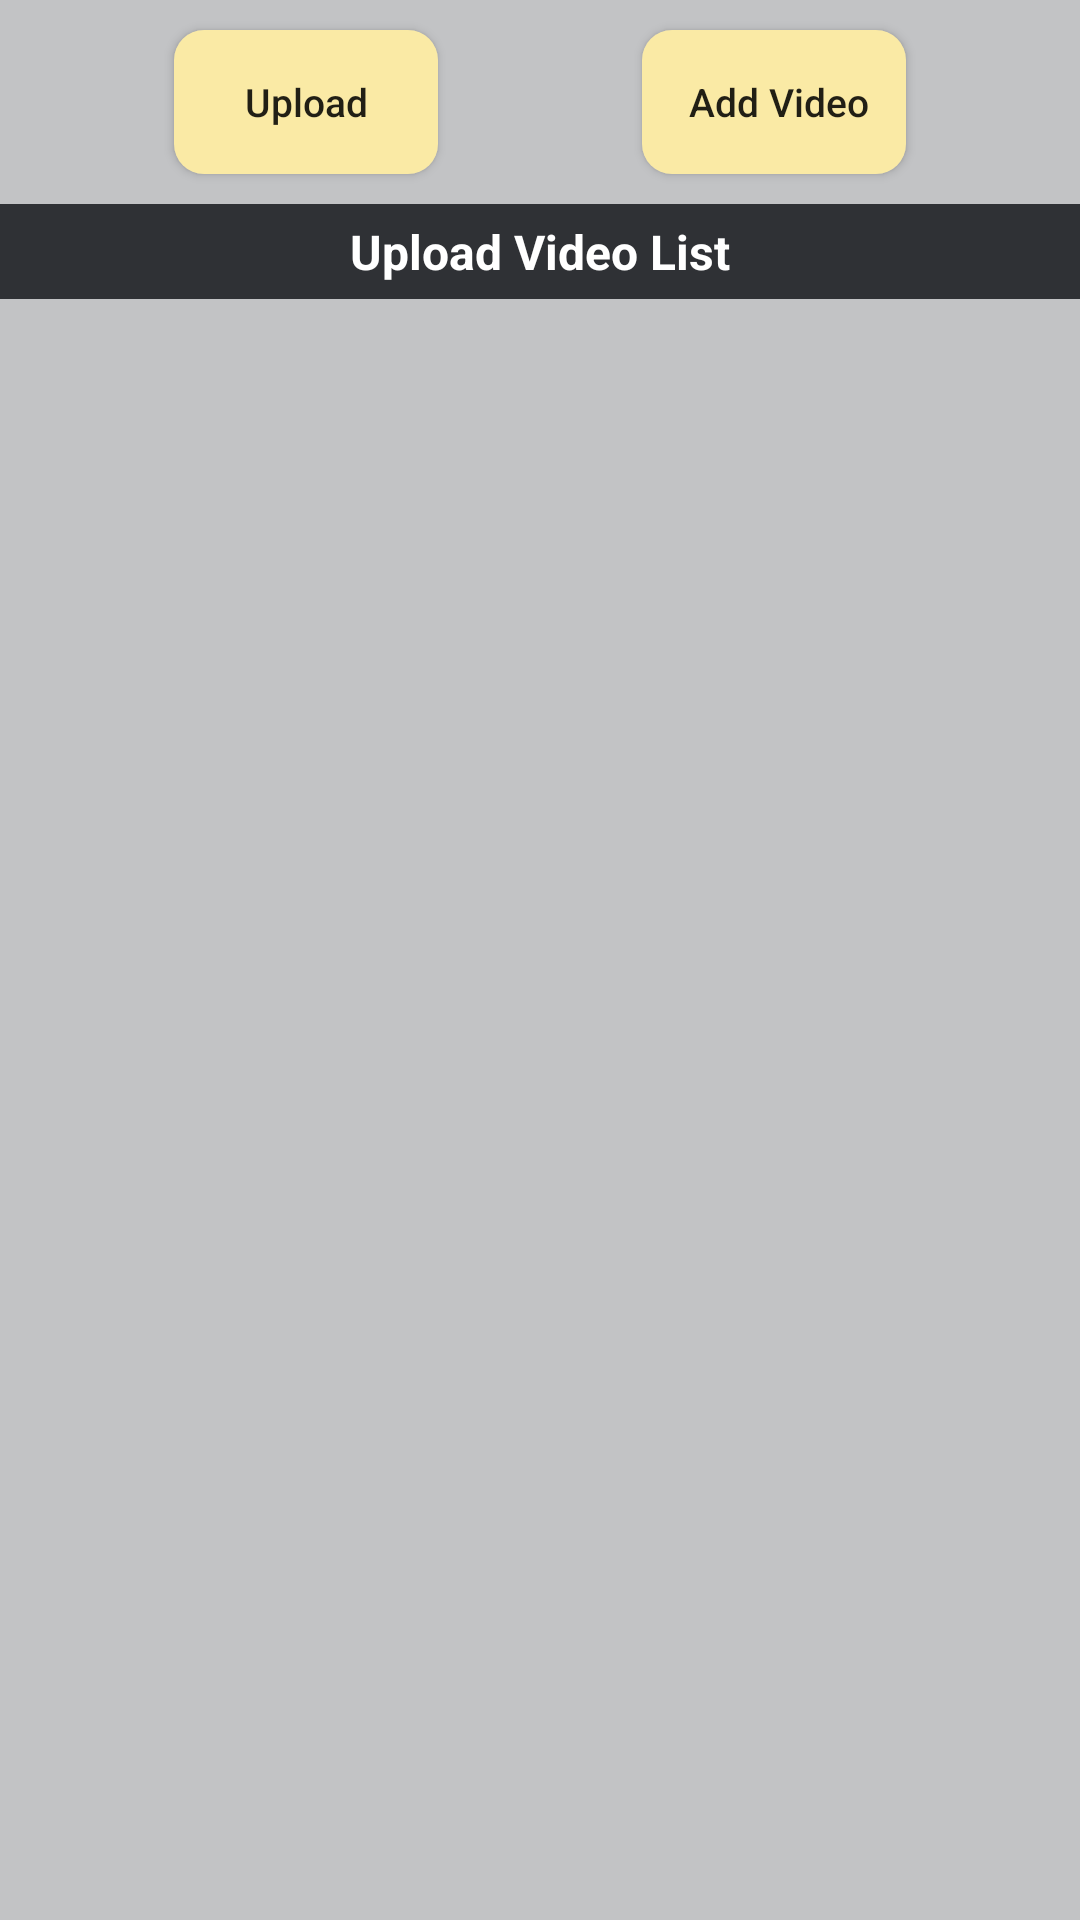

Layout XML and referenced resources for this Android screen:
<!-- AndroidManifest.xml: application theme AppTheme -->
<!-- res/layout/activity_main.xml -->
<?xml version="1.0" encoding="utf-8"?>
<layout>
    <data>
        <variable
            name="activity"
            type="com.example.videouploadproject.view.ui.MainActivity" />
    </data>
    <androidx.constraintlayout.widget.ConstraintLayout
        xmlns:android="http://schemas.android.com/apk/res/android"
        xmlns:app="http://schemas.android.com/apk/res-auto"
        xmlns:tools="http://schemas.android.com/tools"
        android:layout_width="match_parent"
        android:layout_height="match_parent"
        android:fitsSystemWindows="true"
        tools:context=".MainActivity"
        android:background="@color/background_color">

        <Button
            android:id="@+id/btn_upload"
            android:layout_width="wrap_content"
            android:layout_height="wrap_content"
            android:text="Upload"
            android:textSize="13sp"
            android:textAllCaps="false"
            android:padding="5dp"
            android:layout_margin="10dp"
            android:drawableStart="@drawable/img_upload"
            android:background="@drawable/bg_main_button"
            app:layout_constraintRight_toLeftOf="@id/btn_video_add"
            app:layout_constraintLeft_toLeftOf="parent"
            app:layout_constraintTop_toTopOf="parent"
            android:onClick="@{activity::uploadClick}"/>

        <Button
            android:id="@+id/btn_video_add"
            android:layout_width="wrap_content"
            android:layout_height="wrap_content"
            android:text=" Add Video"
            android:textSize="13sp"
            android:textAllCaps="false"
            android:padding="5dp"
            android:layout_margin="10dp"
            android:drawableStart="@drawable/img_add"
            android:background="@drawable/bg_main_button"
            app:layout_constraintLeft_toRightOf="@id/btn_upload"
            app:layout_constraintRight_toRightOf="parent"
            app:layout_constraintTop_toTopOf="parent"
            android:onClick="@{activity::addVideoClick}" />

        <TextView
            android:id="@+id/tv_video_list_title"
            android:layout_width="match_parent"
            android:layout_height="wrap_content"
            android:text="Upload Video List"
            android:textStyle="bold"
            android:textSize="16sp"
            android:textColor="@color/white"
            android:gravity="center"
            android:padding="5dp"
            android:layout_marginTop="10dp"
            android:background="@color/title_color"
            app:layout_constraintTop_toBottomOf="@id/btn_upload"/>

        <androidx.recyclerview.widget.RecyclerView
            android:id="@+id/rv_select_video_list"
            android:layout_width="match_parent"
            android:layout_height="wrap_content"
            app:layout_constraintTop_toBottomOf="@id/tv_video_list_title"/>

    </androidx.constraintlayout.widget.ConstraintLayout>
</layout>
<!-- resources referenced by this layout -->
<resources>
  <color name="background_color">#C2C3C5</color>
  <color name="title_color">#2f3135</color>
  <color name="white">#ffffff</color>
  <!-- drawable bg_main_button (drawable) -->
  <?xml version="1.0" encoding="utf-8"?>
  <selector xmlns:android="http://schemas.android.com/apk/res/android">
      <item android:state_focused="false">
          <shape>
              <solid android:color="#FAEAA5" />
              <corners
                  android:radius="10dp"/>
          </shape>
      </item>
  </selector>
  <style name="AppTheme" parent="Theme.AppCompat.Light">
          
          <item name="colorPrimary">@color/colorPrimary</item>
          <item name="colorPrimaryDark">@color/colorPrimaryDark</item>
          <item name="colorAccent">@color/colorAccent</item>
          <item name="android:statusBarColor">@android:color/transparent</item>
          <item name="android:windowTranslucentStatus">true</item>
      </style>
  <color name="colorPrimary">#DABDF1</color>
  <color name="colorPrimaryDark">#3700B3</color>
  <color name="colorAccent">#03DAC5</color>
</resources>
